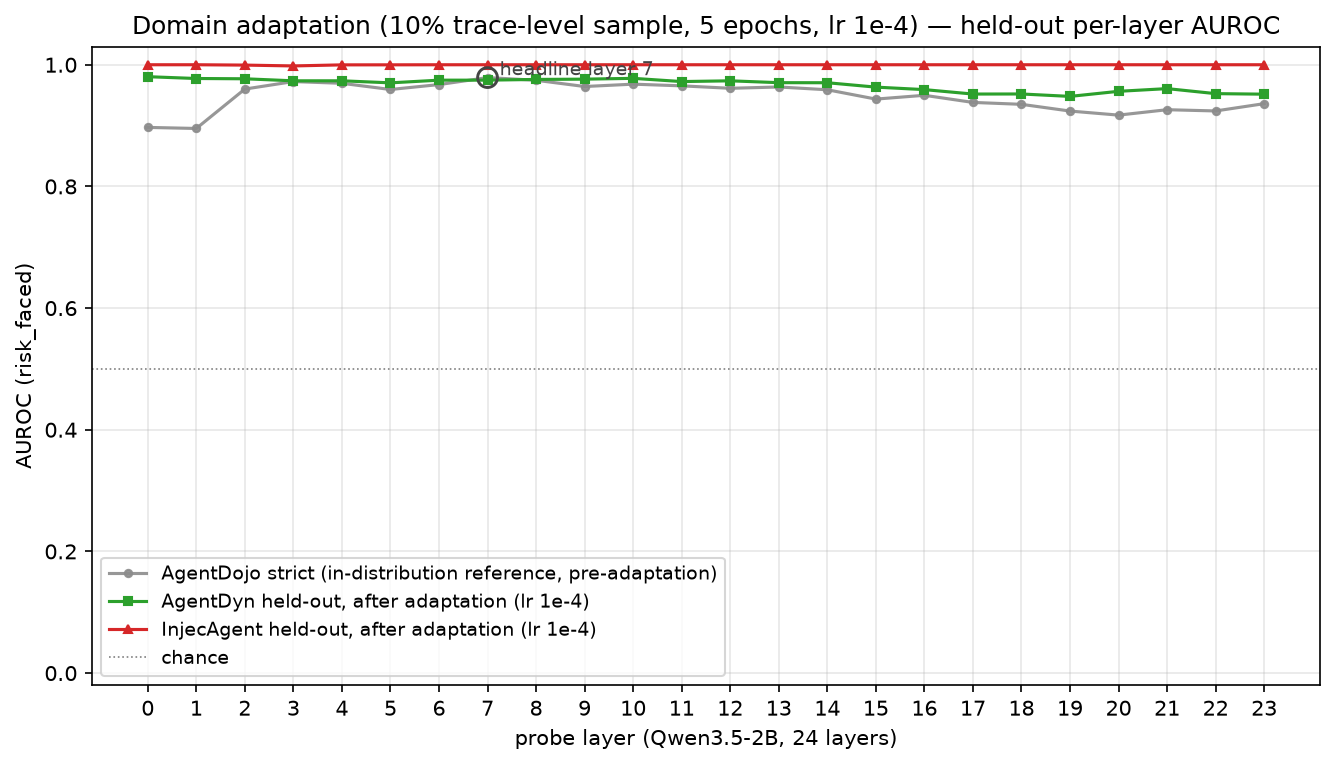

The file beside this chart, header and first rows:
layer, agentdojo_strict_ref, agentdyn_after_adaptation_lr1e-4, injecagent_after_adaptation_lr1e-4
0, 0.8970, 0.9804, 1
1, 0.8953, 0.9774, 1
2, 0.9600, 0.9769, 0.9994
3, 0.9724, 0.9736, 0.9980
4, 0.9695, 0.9736, 0.9998
5, 0.9593, 0.9702, 0.9999
6, 0.9674, 0.9747, 1
7, 0.9789, 0.9747, 1
8, 0.9745, 0.9759, 1
9, 0.9642, 0.9763, 1
10, 0.9681, 0.9777, 1
11, 0.9653, 0.9724, 1
12, 0.9613, 0.9736, 1
13, 0.9635, 0.9705, 1
14, 0.9589, 0.9704, 1
15, 0.9435, 0.9632, 1
16, 0.9498, 0.9591, 1
17, 0.9381, 0.9518, 1
18, 0.9349, 0.9520, 1
19, 0.9239, 0.9480, 1
20, 0.9172, 0.9563, 1
21, 0.9261, 0.9608, 1
22, 0.9240, 0.9525, 1
23, 0.9360, 0.9516, 1
